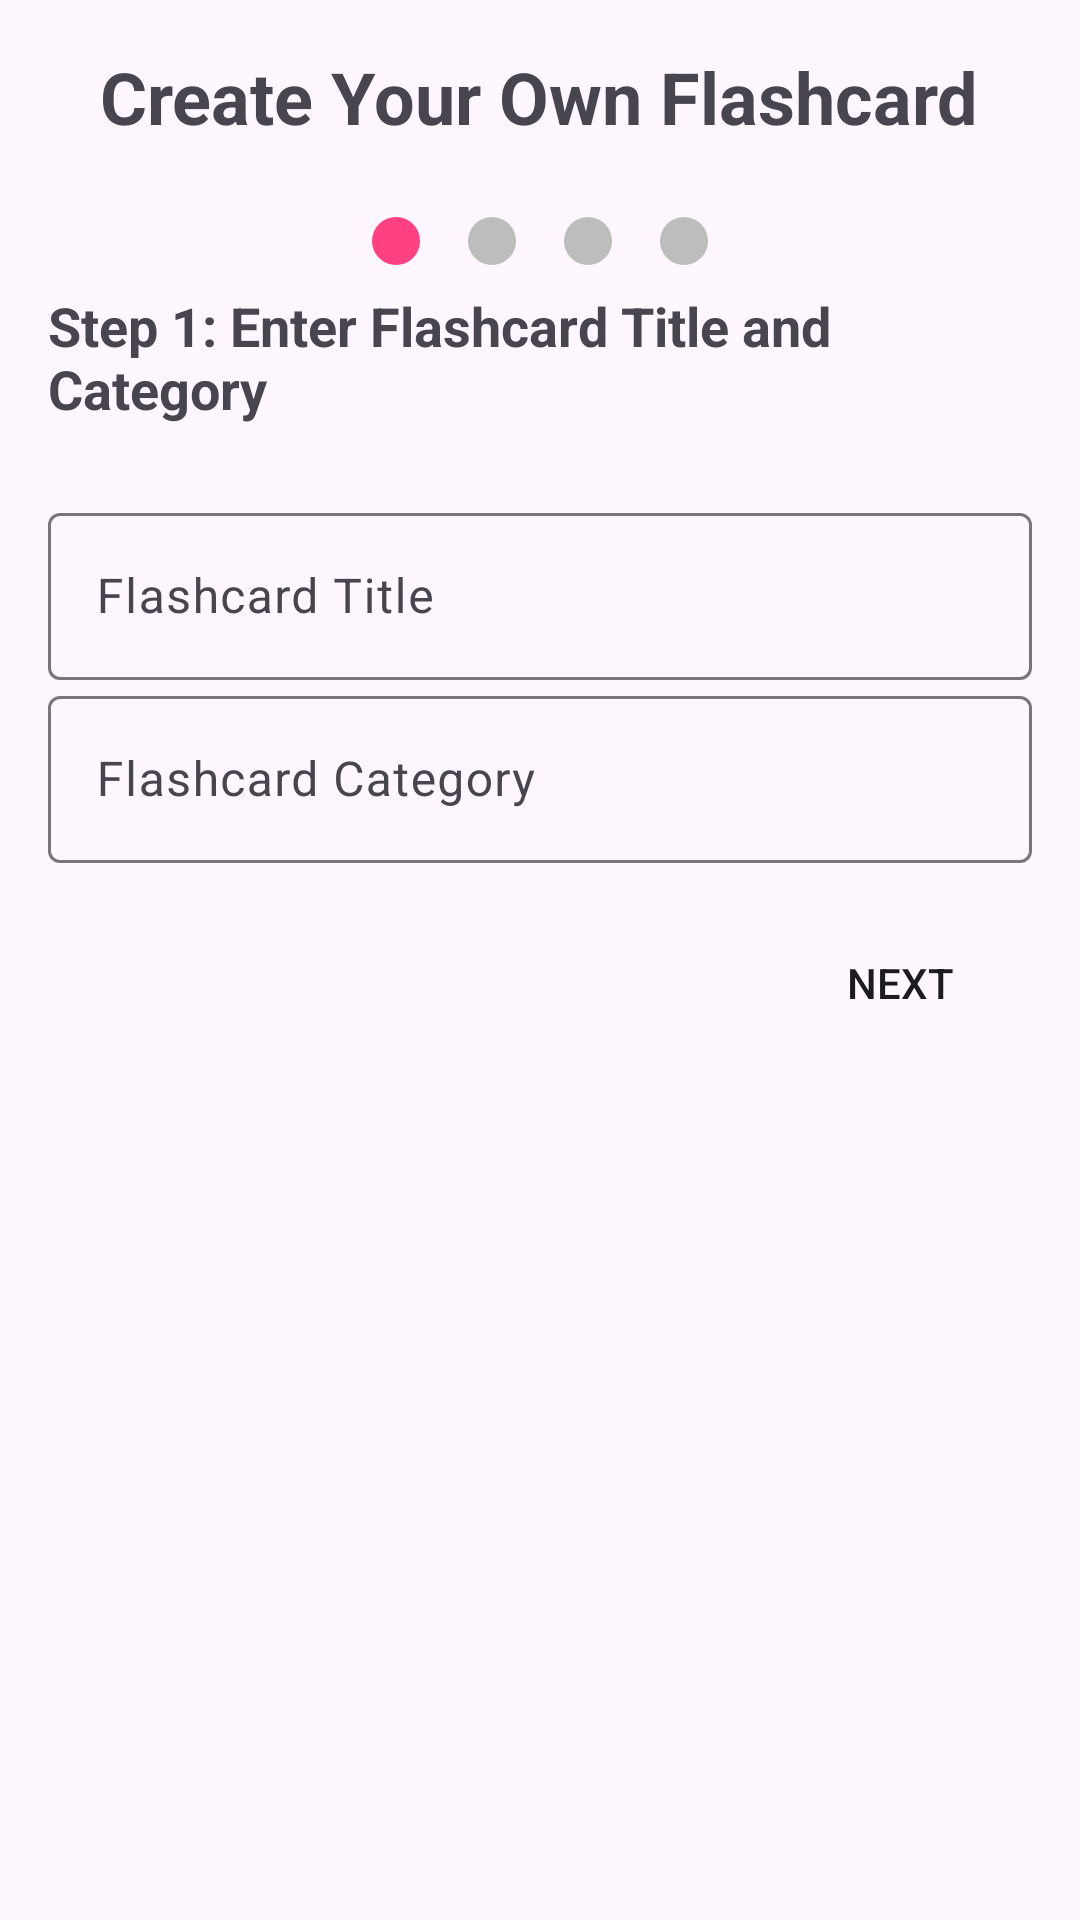

Reconstruct the res/layout file that produces this screen, plus the resources it refers to.
<!-- AndroidManifest.xml: application theme Theme.MADAsgCacheFlash -->
<!-- res/layout/create_flashcard_step_1.xml -->
<LinearLayout
    xmlns:android="http://schemas.android.com/apk/res/android"
    android:layout_width="match_parent"
    android:layout_height="match_parent"
    android:orientation="vertical"
    android:padding="16dp">

    
    <TextView
        android:layout_width="wrap_content"
        android:layout_height="wrap_content"
        android:text="Create Your Own Flashcard"
        android:textSize="24sp"
        android:textStyle="bold"
        android:layout_gravity="center"
        android:layout_marginBottom="16dp"/>

    
    <LinearLayout
        android:layout_width="wrap_content"
        android:layout_height="wrap_content"
        android:orientation="horizontal"
        android:layout_gravity="center">

        
        <View
            android:layout_width="16dp"
            android:layout_height="16dp"
            android:layout_margin="8dp"
            android:background="@drawable/step_indicator_selected" />

        
        <View
            android:layout_width="16dp"
            android:layout_height="16dp"
            android:layout_margin="8dp"
            android:background="@drawable/step_indicator_unselected" />

        
        <View
            android:layout_width="16dp"
            android:layout_height="16dp"
            android:layout_margin="8dp"
            android:background="@drawable/step_indicator_unselected" />

        
        <View
            android:layout_width="16dp"
            android:layout_height="16dp"
            android:layout_margin="8dp"
            android:background="@drawable/step_indicator_unselected" />


    </LinearLayout>

    
    <TextView
        android:id="@+id/tvStepDescription"
        android:layout_width="wrap_content"
        android:layout_height="wrap_content"
        android:text="Step 1: Enter Flashcard Title and Category"
        android:textSize="18sp"
        android:textStyle="bold"
        android:layout_gravity="center"
        android:layout_marginBottom="24dp" />

    
    <com.google.android.material.textfield.TextInputLayout
        android:id="@+id/tilFlashcardTitle"
        android:layout_width="match_parent"
        android:layout_height="wrap_content"
        android:hint="Flashcard Title">

        <com.google.android.material.textfield.TextInputEditText
            android:id="@+id/etFlashcardTitle"
            android:layout_width="match_parent"
            android:layout_height="wrap_content"
            android:inputType="text"
            android:maxLines="1" />

    </com.google.android.material.textfield.TextInputLayout>

    
    <com.google.android.material.textfield.TextInputLayout
        android:id="@+id/tilFlashcardCategory"
        android:layout_width="match_parent"
        android:layout_height="wrap_content"
        android:hint="Flashcard Category">

        <com.google.android.material.textfield.TextInputEditText
            android:id="@+id/etFlashcardCategory"
            android:layout_width="match_parent"
            android:layout_height="wrap_content"
            android:inputType="text"
            android:maxLines="1" />

    </com.google.android.material.textfield.TextInputLayout>

    
    <Button
        android:id="@+id/btnNext"
        android:layout_width="wrap_content"
        android:layout_height="wrap_content"
        android:text="Next"
        android:layout_gravity="end"
        android:layout_marginTop="16dp"
        android:background="@drawable/buttons"/>

</LinearLayout>
<!-- resources referenced by this layout -->
<resources>
  <!-- drawable step_indicator_selected (drawable) -->
  <shape xmlns:android="http://schemas.android.com/apk/res/android"
      android:shape="oval">
      <solid android:color="@color/stepIndicatorSelectedColor" />
      <size android:width="12dp" android:height="12dp" />
  </shape>
  <!-- drawable step_indicator_unselected (drawable) -->
  <shape xmlns:android="http://schemas.android.com/apk/res/android"
      android:shape="oval">
      <solid android:color="@color/stepIndicatorUnselectedColor" />
      <size android:width="12dp" android:height="12dp" />
  </shape>
  <style name="Theme.MADAsgCacheFlash" parent="Base.Theme.MADAsgCacheFlash" />
  <color name="stepIndicatorSelectedColor">#FF4081</color>
  <color name="stepIndicatorUnselectedColor">#BDBDBD</color>
  <style name="Base.Theme.MADAsgCacheFlash" parent="Theme.Material3.DayNight.NoActionBar">
          
          
      </style>
</resources>
